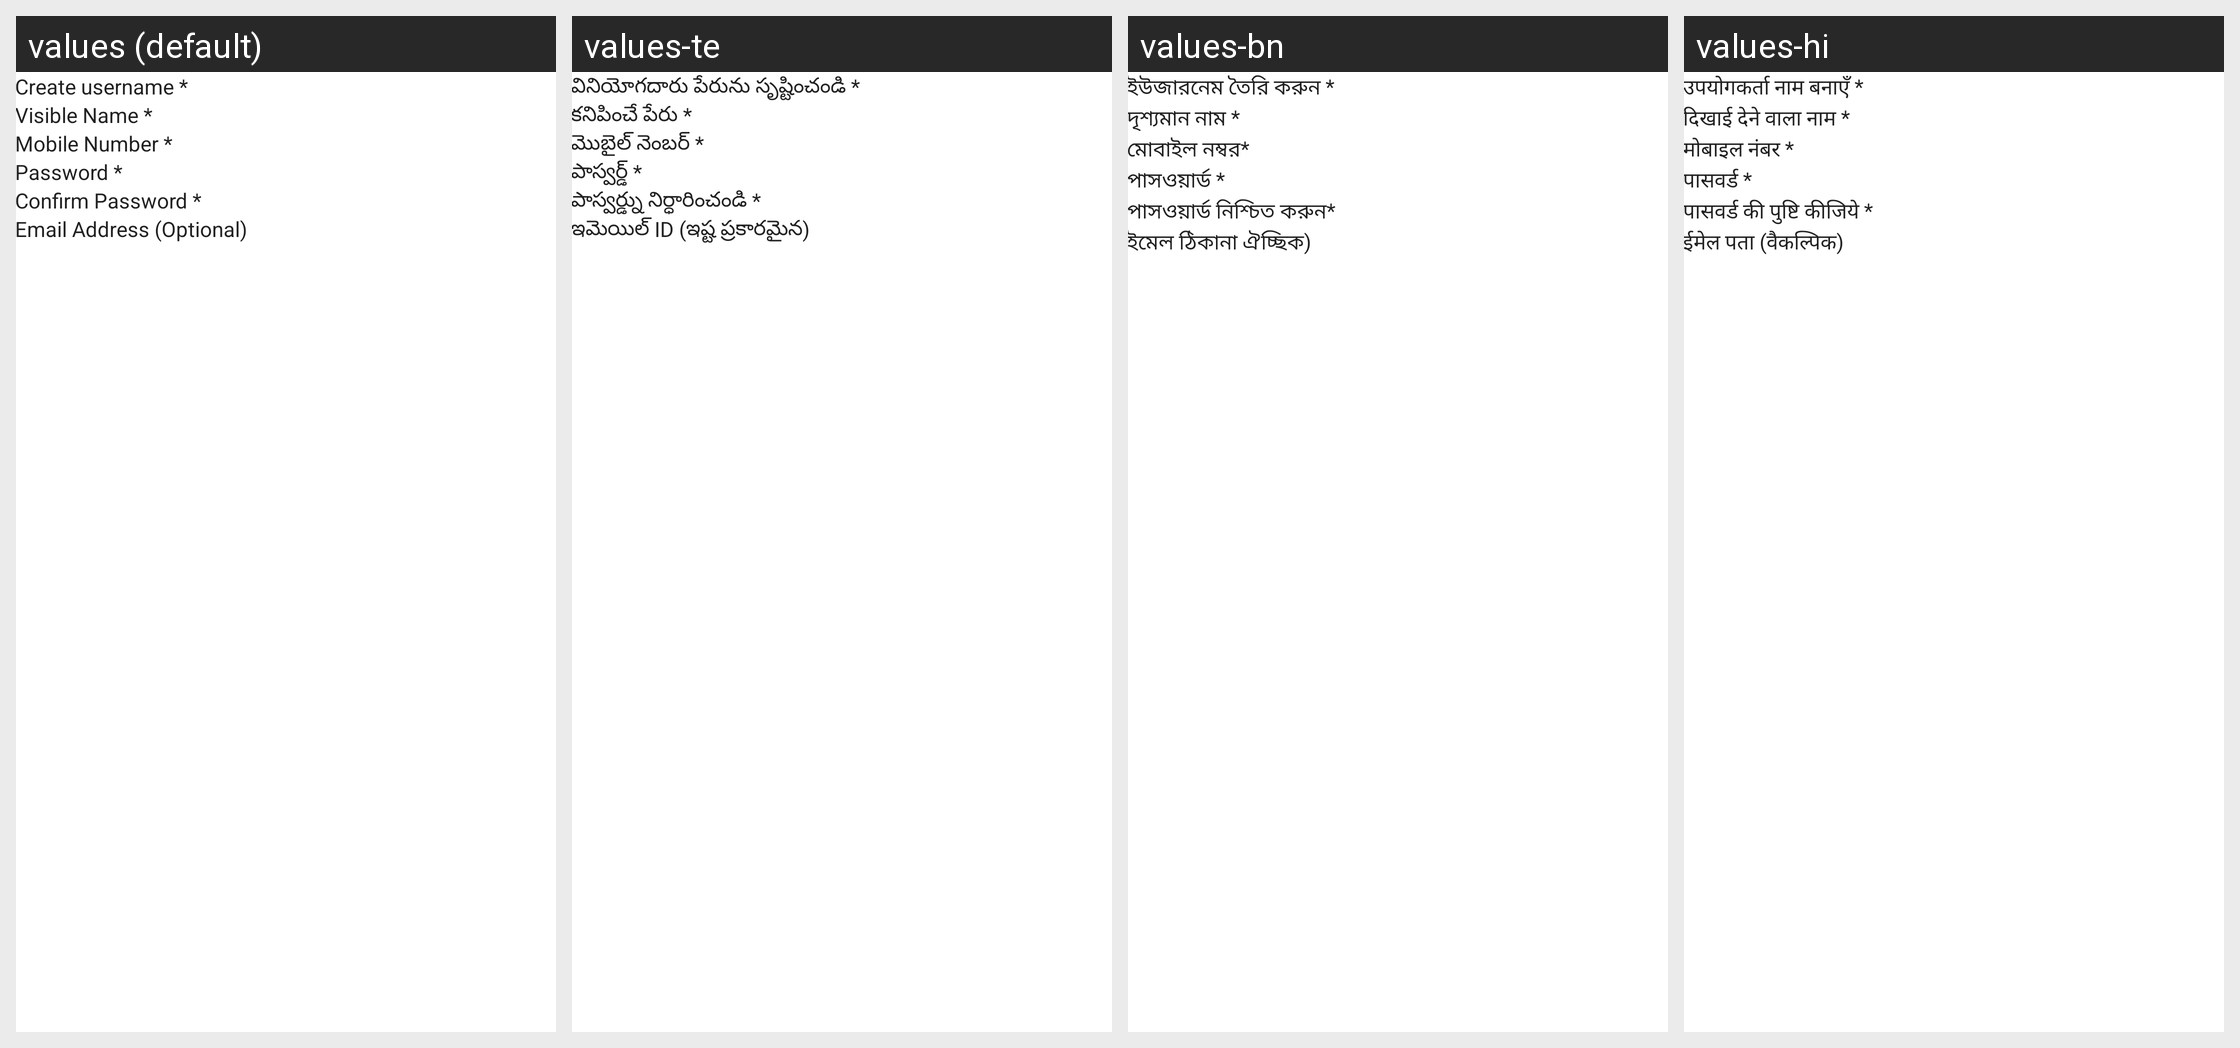

This grid shows one Android layout under several languages. Give, for every string resource on the screen, its name, the default text and each shown locale's text.
Android screen res/layout/activity_sign_up.xml rendered under 4 locales, left to right: values (default), values-te, values-bn, values-hi. Device: Nexus 5 (rendered at 1080×1920; each locale shown at half size, 540×960, under a caption strip naming it); theme AppTheme.NoActionBar.
Other locales in the repository, not shown: values-gu, values-mr.
Strings drawn on this screen, with the default value and each locale's value (text and hints the layout hard-codes, and strings that could not be matched under every locale, appear in the picture but are not listed):

CreateUsernames
  values: Create username *
  values-te: వినియోగదారు పేరును సృష్టించండి *
  values-bn: ইউজারনেম তৈরি করুন *
  values-hi: उपयोगकर्ता नाम बनाएँ *

VisibleNames
  values: Visible Name *
  values-te: కనిపించే పేరు *
  values-bn: দৃশ্যমান নাম *
  values-hi: दिखाई देने वाला नाम *

MobileNumbers
  values: Mobile Number *
  values-te: మొబైల్ నెంబర్ *
  values-bn: মোবাইল নম্বর*
  values-hi: मोबाइल नंबर *

Passwords
  values: Password *
  values-te: పాస్వర్డ్ *
  values-bn: পাসওয়ার্ড *
  values-hi: पासवर्ड *

ConfirmPasswords
  values: Confirm Password *
  values-te: పాస్వర్డ్ను నిర్ధారించండి *
  values-bn: পাসওয়ার্ড নিশ্চিত করুন*
  values-hi: पासवर्ड की पुष्टि कीजिये *

EmailAddressoptional
  values: Email Address (Optional)
  values-te: ఇమెయిల్ ID (ఇష్ట ప్రకారమైన)
  values-bn: ইমেল ঠিকানা ঐচ্ছিক)
  values-hi: ईमेल पता (वैकल्पिक)
